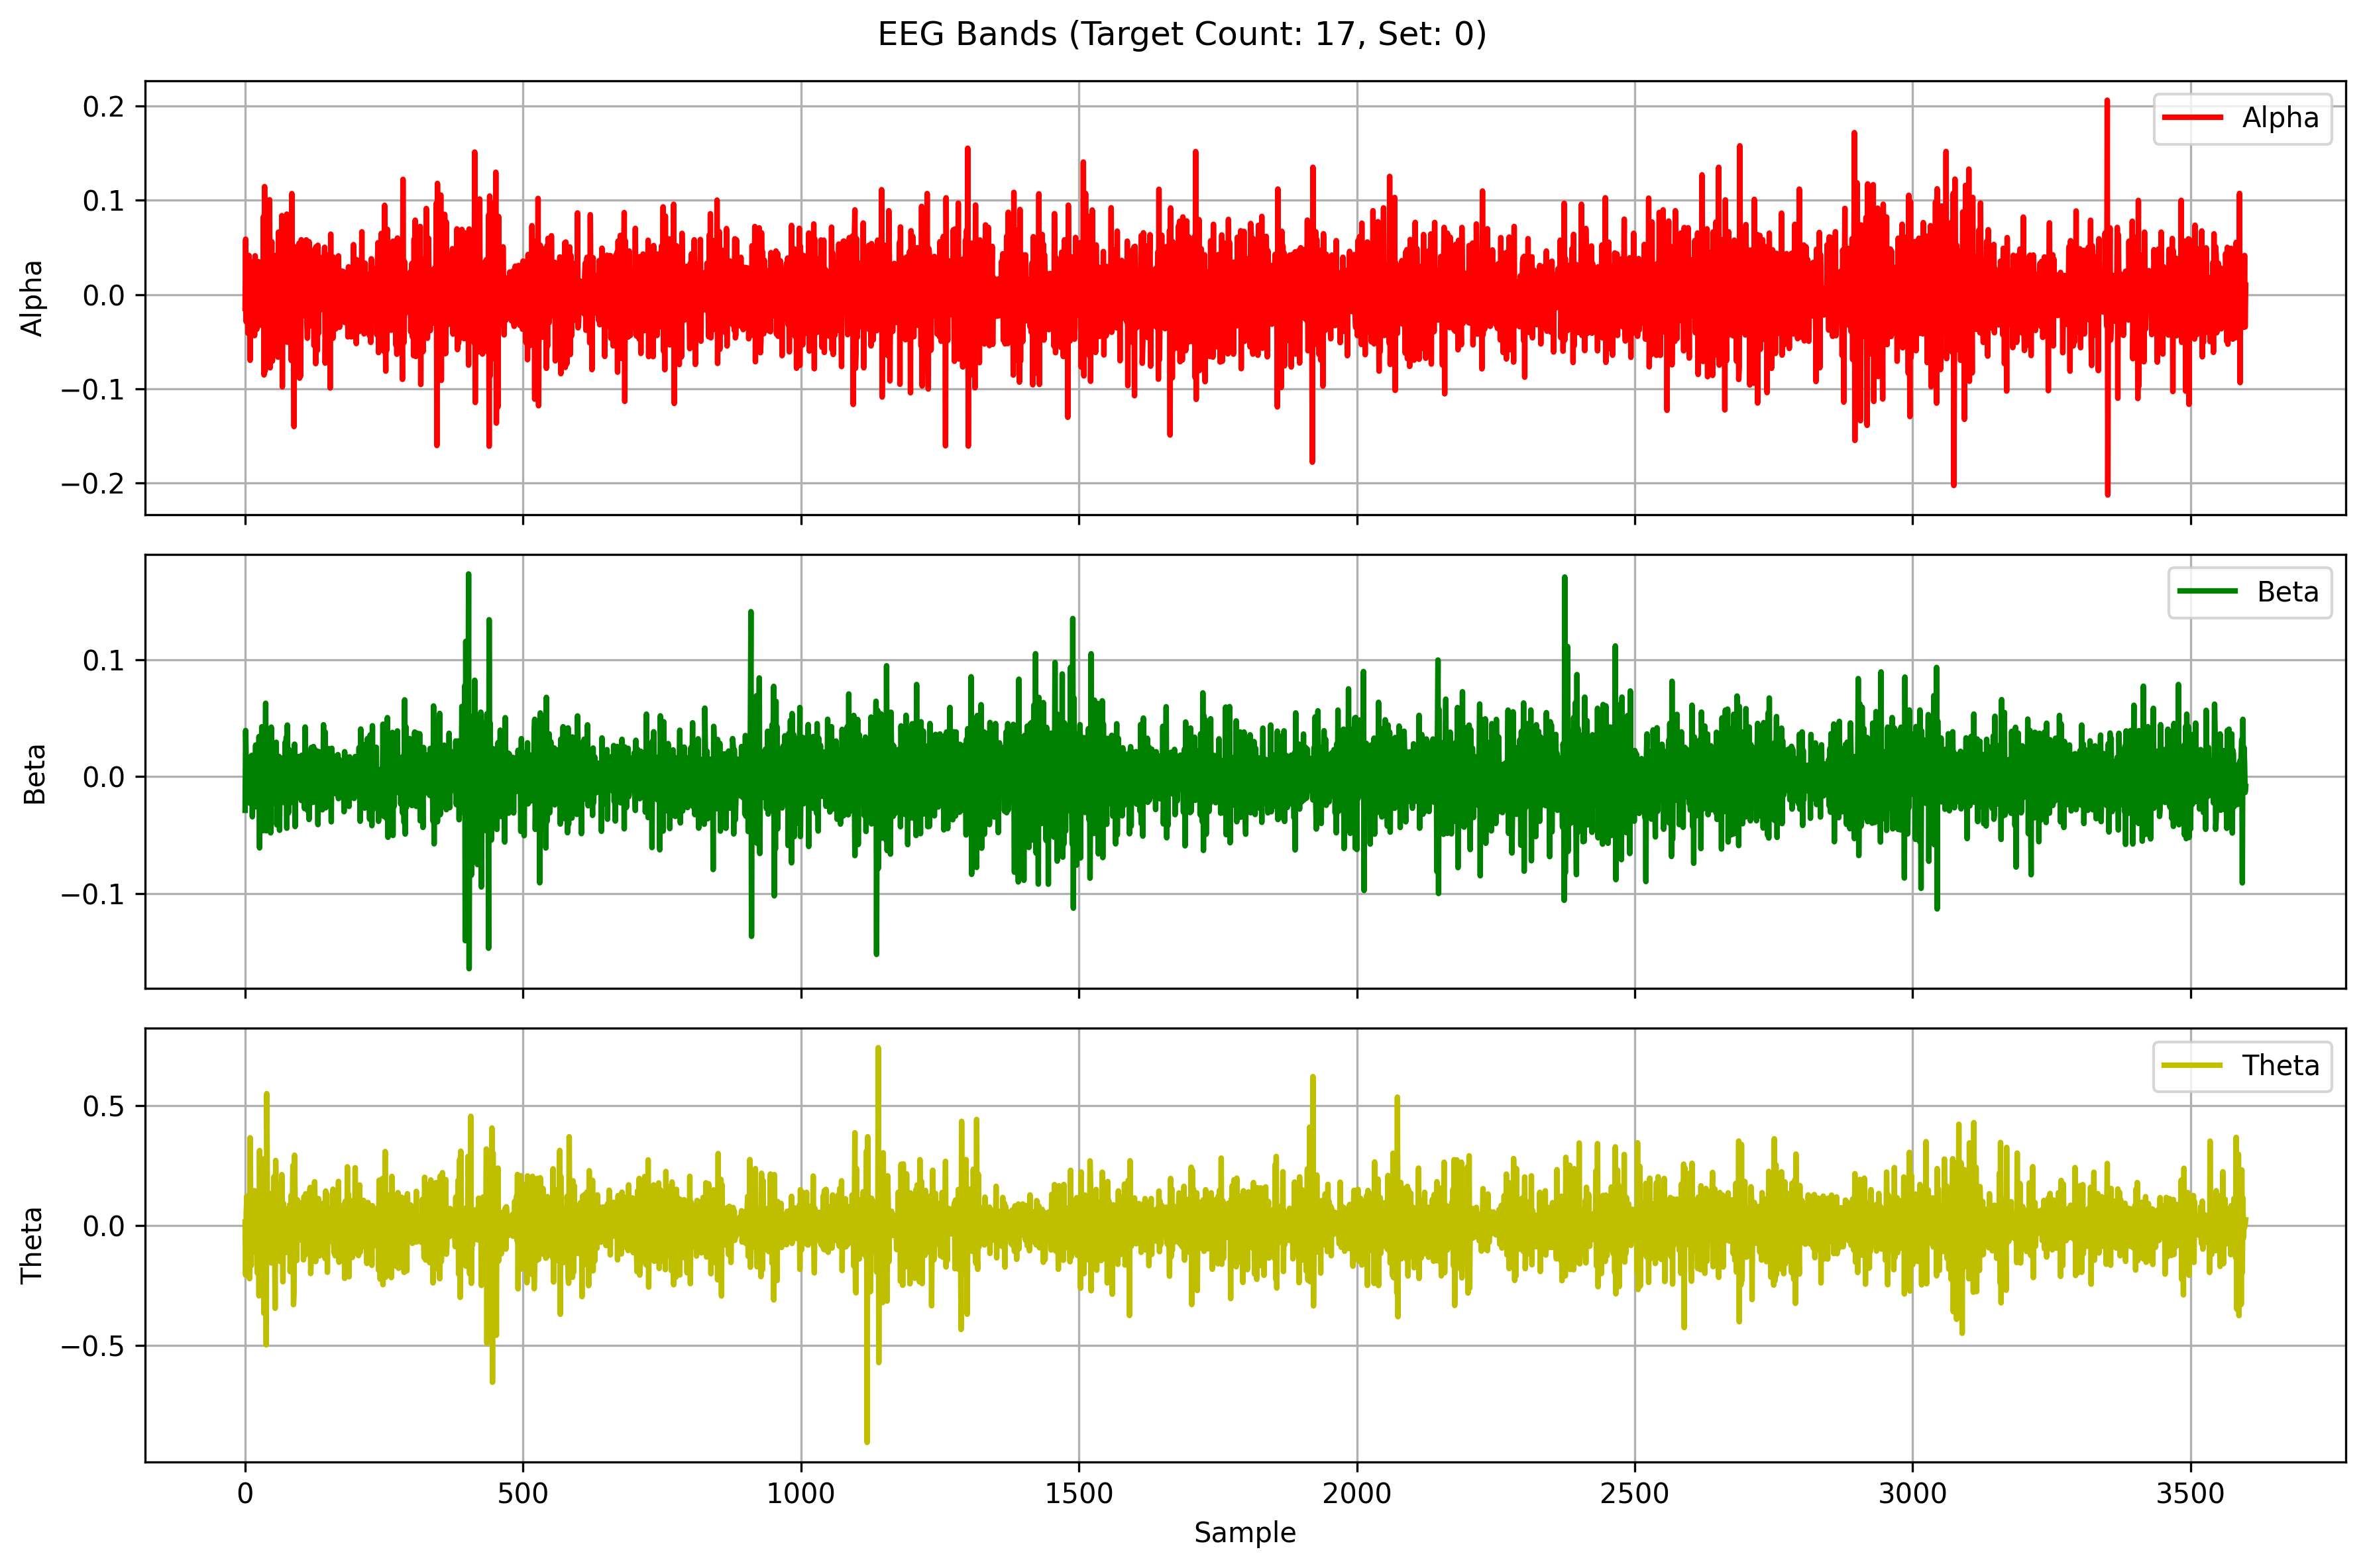

The table this chart was drawn from, first rows:
Alpha, Beta, Theta
-0.01489, -0.02879, 0.01421
0.05877, 0.03955, -0.2065
-0.02906, 0.01006, 0.05105
0.0205, -0.009974, 0.1223
0.02334, -0.008089, -0.00975
-0.04117, 0.01343, -0.04343
-0.03631, 0.00885, -0.1365
0.04145, -0.0003254, 0.02485
0.007816, 0.008693, -0.2213
-0.0699, -0.02289, 0.3655
0.03492, 0.01698, 0.1048
0.01397, -0.0175, -0.1671
-0.007052, 0.01826, 0.1203
-0.01724, -0.03428, 0.02296
0.02245, -0.005223, -0.08055
-0.008793, 0.01327, 0.01982
0.01782, 0.01698, -0.06084
-0.04368, -0.02595, 0.1448
0.0411, -0.007118, -0.06882
-0.02632, 0.02713, -0.1116
0.03239, -0.02559, 0.08949
-0.03696, 0.01585, 0.06219
0.03286, -0.005403, -0.1983
-0.03073, 0.02476, 0.08045
0.03491, -0.01002, 0.06732
-0.01131, 0.0344, -0.2929
-0.01452, -0.06095, 0.3121
-0.01578, 0.03193, -0.03965
0.001035, -0.01874, -0.09075
0.01436, -0.01494, 0.04708
-0.03291, 0.04272, 0.01029
0.02836, -0.01381, -0.0718
-0.01581, -0.04623, 0.1106
0.08287, 0.03143, 0.2773
-0.08548, -0.01817, -0.366
0.1146, -0.01296, -0.002702
-0.08146, 0.002691, 0.1461
-0.02944, 0.06288, -0.1513
0.03046, -0.04629, -0.4967
-0.05276, 0.02508, 0.5492
0.07386, -0.005243, 0.1237
-0.003546, -0.007665, -0.108
-0.05988, 0.01332, 0.03817
0.01434, 0.006727, -0.05437
0.1007, -0.03789, -0.01871
-0.07789, 0.04028, 0.01868
-0.02939, -0.04809, 0.09292
0.01318, 0.04243, -0.1558
0.05605, -0.0192, 0.1347
-0.07087, 0.02552, -0.1256
0.03095, -0.01571, 0.004693
0.01977, 0.0004188, -0.07695
0.002513, 0.005312, 0.2038
0.008091, -0.02261, -0.02679
-0.00941, 0.02614, -0.3445
-0.05616, 0.001317, 0.2708
0.04174, 0.02948, 0.1126
0.02345, -0.04121, -0.08924
-0.01258, 0.003228, -0.05456
-0.06654, 0.002558, 0.1165
... 3,540 more rows
